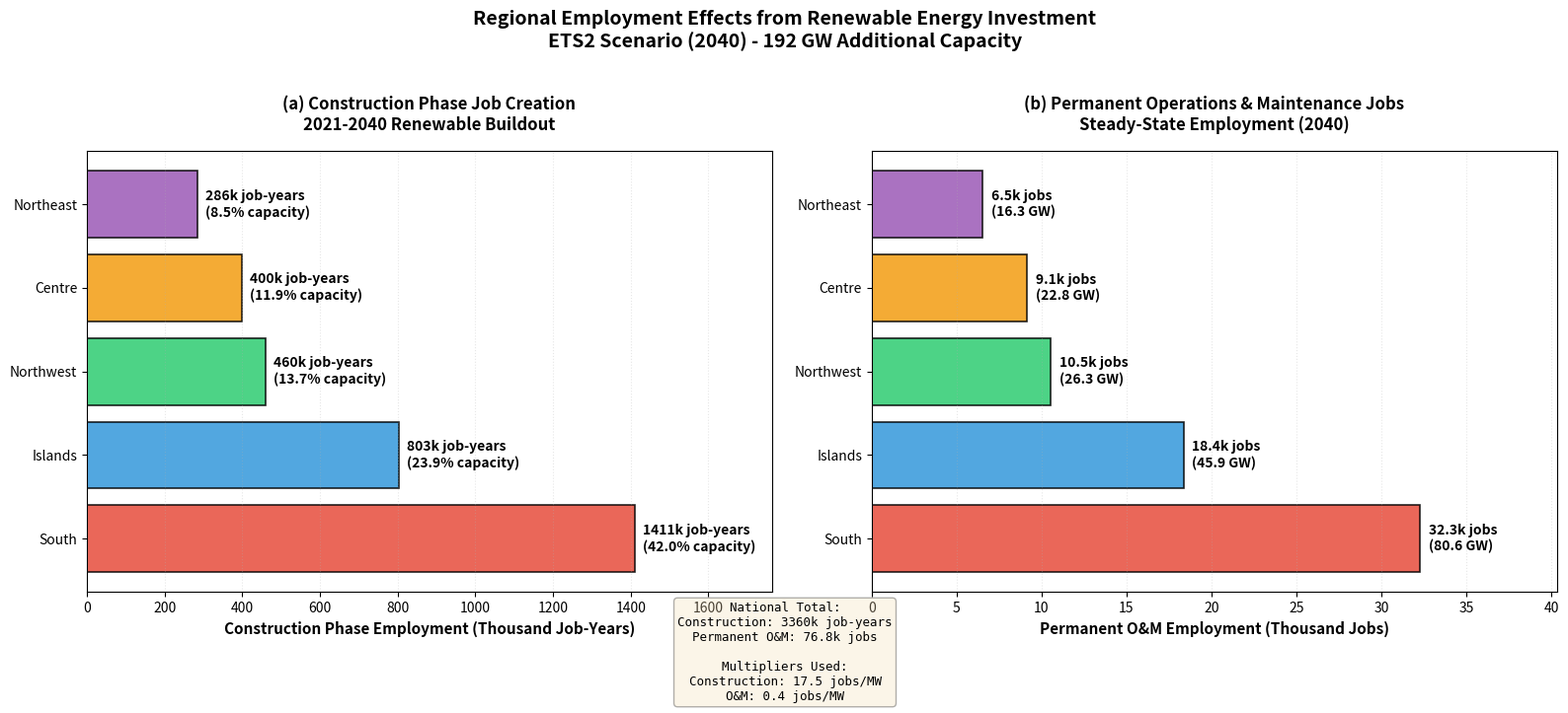

Recreate this plot in Python. (Note: this script raises an exception after producing the figure.)
"""
Plot regional employment effects from renewable energy investment (ETS2 2040).

This script visualizes job creation across Italian regions from renewable energy
deployment, showing both construction phase job-years and permanent O&M employment.
"""

import pandas as pd
import matplotlib.pyplot as plt
import numpy as np

# Regional renewable capacity shares from ETS2 2040 simulation
regions = ['South', 'Islands', 'Northwest', 'Centre', 'Northeast']
capacity_shares = [42.0, 23.9, 13.7, 11.9, 8.5]  # percentage

# Total additional capacity 2021-2040 in ETS2: 192 GW (252 GW total - 60 GW baseline)
total_additional_capacity_gw = 192

# Calculate regional capacity in GW
regional_capacity_gw = [total_additional_capacity_gw *
                        (share/100) for share in capacity_shares]

# Employment multipliers (based on IRENA 2021, Fragkos et al. 2021)
# mid-point of 15-20 jobs/MW (cumulative job-years)
construction_jobs_per_mw = 17.5
om_jobs_per_mw = 0.4  # mid-point of 0.3-0.5 jobs/MW (permanent)

# Calculate employment effects
construction_jobs = [cap * 1000 * construction_jobs_per_mw /
                     1000 for cap in regional_capacity_gw]  # thousands
om_jobs = [cap * 1000 * om_jobs_per_mw /
           1000 for cap in regional_capacity_gw]  # thousands

# Create visualization
fig, axes = plt.subplots(1, 2, figsize=(16, 7))

# Color scheme
colors = ['#E74C3C', '#3498DB', '#2ECC71', '#F39C12', '#9B59B6']

# Panel 1: Construction Phase Job-Years
ax1 = axes[0]
bars1 = ax1.barh(regions, construction_jobs, color=colors,
                 alpha=0.85, edgecolor='black', linewidth=1.2)

# Add value labels
for i, (bar, value) in enumerate(zip(bars1, construction_jobs)):
    ax1.text(value + 20, bar.get_y() + bar.get_height()/2,
             f'{value:.0f}k job-years\n({capacity_shares[i]:.1f}% capacity)',
             va='center', ha='left', fontsize=10, fontweight='bold')

ax1.set_xlabel('Construction Phase Employment (Thousand Job-Years)',
               fontsize=11, fontweight='bold')
ax1.set_title('(a) Construction Phase Job Creation\n2021-2040 Renewable Buildout',
              fontsize=12, fontweight='bold', pad=15)
ax1.grid(True, alpha=0.3, linestyle=':', linewidth=0.8, axis='x')
ax1.set_xlim(0, max(construction_jobs) * 1.25)

# Panel 2: Permanent O&M Jobs
ax2 = axes[1]
bars2 = ax2.barh(regions, om_jobs, color=colors, alpha=0.85,
                 edgecolor='black', linewidth=1.2)

# Add value labels
for i, (bar, value, cap) in enumerate(zip(bars2, om_jobs, regional_capacity_gw)):
    ax2.text(value + 0.5, bar.get_y() + bar.get_height()/2,
             f'{value:.1f}k jobs\n({cap:.1f} GW)',
             va='center', ha='left', fontsize=10, fontweight='bold')

ax2.set_xlabel('Permanent O&M Employment (Thousand Jobs)',
               fontsize=11, fontweight='bold')
ax2.set_title('(b) Permanent Operations & Maintenance Jobs\nSteady-State Employment (2040)',
              fontsize=12, fontweight='bold', pad=15)
ax2.grid(True, alpha=0.3, linestyle=':', linewidth=0.8, axis='x')
ax2.set_xlim(0, max(om_jobs) * 1.25)

# Overall title
fig.suptitle('Regional Employment Effects from Renewable Energy Investment\nETS2 Scenario (2040) - 192 GW Additional Capacity',
             fontsize=14, fontweight='bold', y=0.98)

# Add summary box
total_construction = sum(construction_jobs)
total_om = sum(om_jobs)
summary_text = (f'National Total:\n'
                f'Construction: {total_construction:.0f}k job-years\n'
                f'Permanent O&M: {total_om:.1f}k jobs\n'
                f'\n'
                f'Multipliers Used:\n'
                f'Construction: 17.5 jobs/MW\n'
                f'O&M: 0.4 jobs/MW')

fig.text(0.5, -0.02, summary_text, ha='center', fontsize=9,
         bbox=dict(boxstyle='round', facecolor='wheat', alpha=0.3),
         family='monospace')

plt.tight_layout(rect=[0, 0.05, 1, 0.96])

# Save figure
plt.savefig('results/regional_employment_renewable_investment.png',
            dpi=300, bbox_inches='tight')
plt.savefig('results/regional_employment_renewable_investment.pdf',
            bbox_inches='tight')
print("✓ Regional employment effects plot saved to results/")

plt.show()
